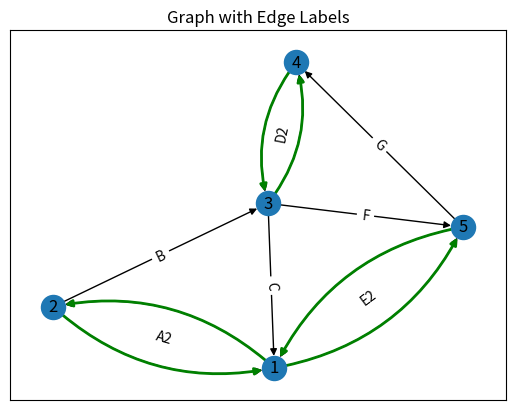

Python code for this plot:
# ---
# jupyter:
#   jupytext:
#     formats: ipynb,py
#     text_representation:
#       extension: .py
#       format_name: light
#       format_version: '1.5'
#       jupytext_version: 1.16.1
#   kernelspec:
#     display_name: cz4052_assignment2
#     language: python
#     name: python3
# ---

# # Experimentation with networkx

# +
import matplotlib.pyplot as plt
import networkx as nx

G = nx.DiGraph()
edge_list = [(1, 2, {"w": "A1"}), (2, 1, {"w": "A2"}), (2, 3, {"w": "B"}), (3, 1, {"w": "C"}), (3, 4, {"w": "D1"}), (4, 3, {"w": "D2"}), (1, 5, {"w": "E1"}), (5, 1, {"w": "E2"}), (3, 5, {"w": "F"}), (5, 4, {"w": "G"})]
G.add_edges_from(edge_list)
pos = nx.spring_layout(G, seed=5)
fig, ax = plt.subplots()
nx.draw_networkx_nodes(G, pos, ax=ax)
nx.draw_networkx_labels(G, pos, ax=ax)

curved_edges = [edge for edge in G.edges() if reversed(edge) in G.edges()]
straight_edges = list(set(G.edges()) - set(curved_edges))
nx.draw_networkx_edges(G, pos, ax=ax, edgelist=straight_edges)
arc_rad = 0.25
nx.draw_networkx_edges(G, pos, ax=ax, edgelist=curved_edges, connectionstyle=f"arc3, rad = {arc_rad}")

# Add labels to the edges
edge_labels = nx.get_edge_attributes(G, "w")
nx.draw_networkx_edge_labels(G, pos, edge_labels=edge_labels)

# Highlight specific edges
# This feature is not directly available in NetworkX, so we'll have to redraw these edges with a different color
highlight_edges = [(1, 2), (1, 5), (2, 1), (3, 4), (4, 3), (5, 1)]
nx.draw_networkx_edges(G, pos, edgelist=highlight_edges, edge_color="g", width=2, connectionstyle=f"arc3, rad = {arc_rad}")

plt.title("Graph with Edge Labels")
plt.show()

# -

# # Matlab code reference

# +
# https://www.mathworks.com/help/matlab/math/use-page-rank-algorithm-to-rank-websites.html

# s = {'a' 'a' 'a' 'b' 'b' 'c' 'd' 'd' 'd'};
# t = {'b' 'c' 'd' 'd' 'a' 'b' 'c' 'a' 'b'};
# G = digraph(s,t);
# labels = {'a/3' 'a/3' 'a/3' 'b/2' 'b/2' 'c' 'd/3' 'd/3' 'd/3'};
# p = plot(G,'Layout','layered','EdgeLabel',labels);
# highlight(p,[1 1 1],[2 3 4],'EdgeColor','g')
# highlight(p,[2 2],[1 4],'EdgeColor','r')
# highlight(p,3,2,'EdgeColor','m')
# title('PageRank Score Transfer Between Nodes')
